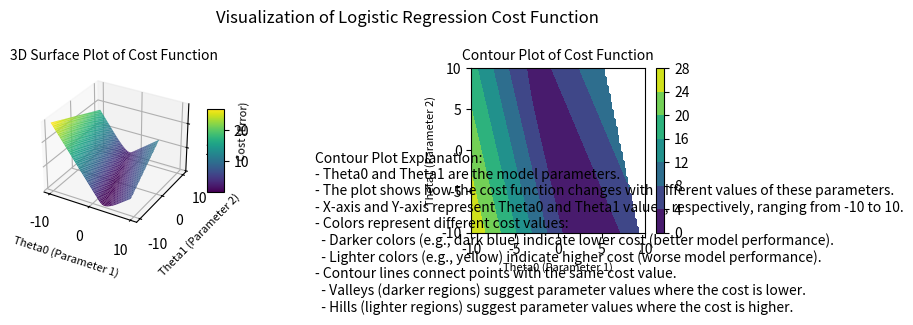

Python code for this plot:
import numpy as np
import matplotlib.pyplot as plt
from mpl_toolkits.mplot3d import Axes3D

def sigmoid(z):
    return 1 / (1 + np.exp(-z))

def compute_cost(X, y, theta):
    m = len(y)  # number of training examples
    h = sigmoid(X @ theta)  # hypothesis function
    cost = (1/m) * (-y.T @ np.log(h) - (1 - y).T @ np.log(1 - h))
    return cost

# Example data
X = np.array([[1, 2], [1, 3], [1, 4], [1, 5]])  # Feature matrix (with intercept term)
y = np.array([0, 0, 1, 1])  # Labels (0 or 1)

# Create a grid of theta values
theta0_vals = np.linspace(-10, 10, 100)
theta1_vals = np.linspace(-10, 10, 100)
theta0, theta1 = np.meshgrid(theta0_vals, theta1_vals)

# Compute the cost for each combination of theta0 and theta1
cost_vals = np.zeros((len(theta0_vals), len(theta1_vals)))

for i in range(len(theta0_vals)):
    for j in range(len(theta1_vals)):
        t = np.array([theta0_vals[i], theta1_vals[j]])
        cost_vals[i, j] = compute_cost(X, y, t)

# Plot the cost function
fig = plt.figure(figsize=(8, 4))  # Adjusted figure size

# 3D Surface Plot
ax = fig.add_subplot(121, projection='3d')
surf = ax.plot_surface(theta0, theta1, cost_vals, cmap='viridis', edgecolor='none')
ax.set_xlabel('Theta0 (Parameter 1)', fontsize=8)  # Smaller axis label font size
ax.set_ylabel('Theta1 (Parameter 2)', fontsize=8)  # Smaller axis label font size
ax.set_zlabel('Cost (Error)', fontsize=8)  # Smaller axis label font size
ax.set_title('3D Surface Plot of Cost Function', fontsize=10)  # Smaller title font size
fig.colorbar(surf, ax=ax, shrink=0.5, aspect=5)

# Contour Plot
ax2 = fig.add_subplot(122)
contour = ax2.contourf(theta0, theta1, cost_vals, cmap='viridis')
ax2.set_xlabel('Theta0 (Parameter 1)', fontsize=8)  # Smaller axis label font size
ax2.set_ylabel('Theta1 (Parameter 2)', fontsize=8)  # Smaller axis label font size
ax2.set_title('Contour Plot of Cost Function', fontsize=10)  # Smaller title font size
fig.colorbar(contour, ax=ax2)

# Additional explanation for the contour plot (left-aligned)
explanation_text = (
    "Contour Plot Explanation:\n"
    "- Theta0 and Theta1 are the model parameters.\n"
    "- The plot shows how the cost function changes with different values of these parameters.\n"
    "- X-axis and Y-axis represent Theta0 and Theta1 values, respectively, ranging from -10 to 10.\n"
    "- Colors represent different cost values:\n"
    "  - Darker colors (e.g., dark blue) indicate lower cost (better model performance).\n"
    "  - Lighter colors (e.g., yellow) indicate higher cost (worse model performance).\n"
    "- Contour lines connect points with the same cost value.\n"
    "  - Valleys (darker regions) suggest parameter values where the cost is lower.\n"
    "  - Hills (lighter regions) suggest parameter values where the cost is higher."
)

plt.text(-0.9, -0.5, explanation_text, fontsize=10, verticalalignment='bottom', horizontalalignment='left', transform=ax2.transAxes)

plt.suptitle("Visualization of Logistic Regression Cost Function", fontsize=12)  # Smaller main title font size

plt.tight_layout()  # Ensures plots are properly spaced
plt.show()
